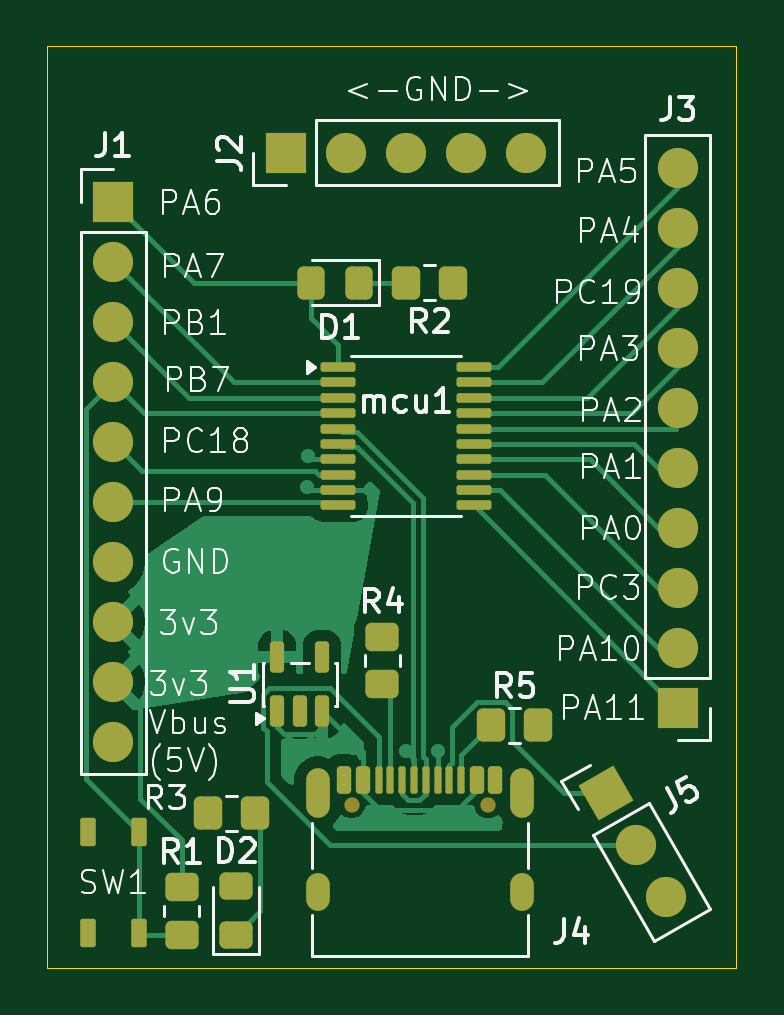
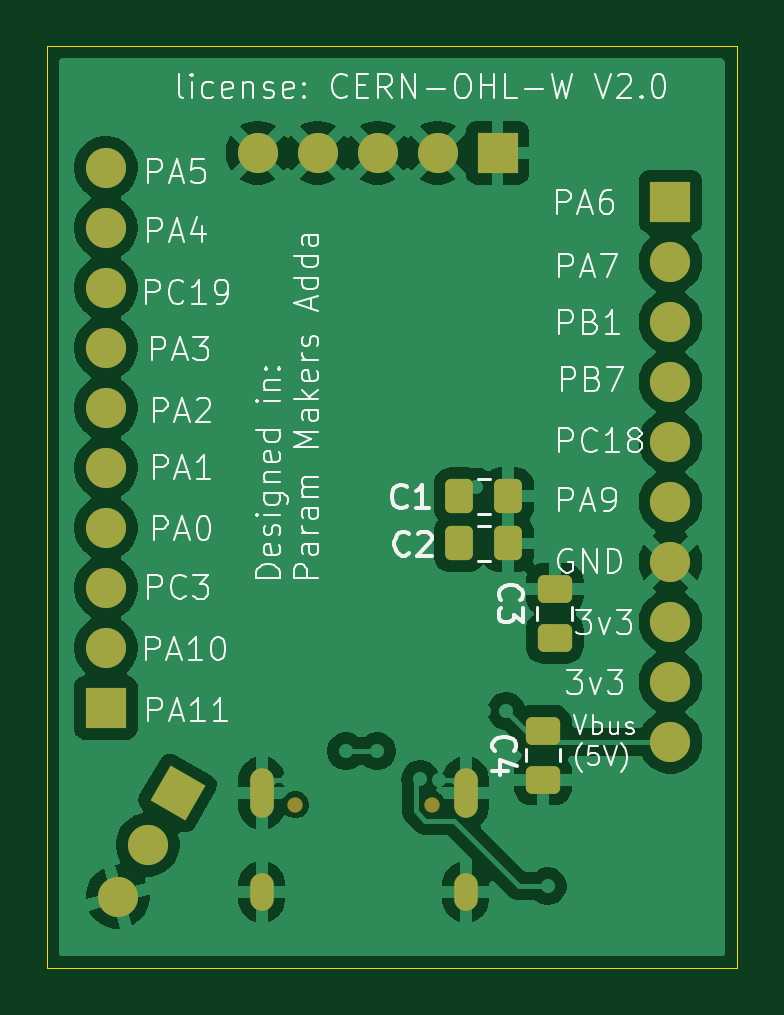
Circuit board: 9 layer files. Board 29.2 x 39.0 mm.
- bottom_copper: ch32-devboard-B_Cu.gbl (63932 bytes)
- bottom_mask: ch32-devboard-B_Mask.gbs (2898 bytes)
- paste: ch32-devboard-B_Paste.gbp (1590 bytes)
- bottom_silk: ch32-devboard-B_Silkscreen.gbo (55827 bytes)
- outline: ch32-devboard-Edge_Cuts.gm1 (605 bytes)
- top_copper: ch32-devboard-F_Cu.gtl (30178 bytes)
- top_mask: ch32-devboard-F_Mask.gts (5082 bytes)
- paste: ch32-devboard-F_Paste.gtp (3786 bytes)
- top_silk: ch32-devboard-F_Silkscreen.gto (49214 bytes)

=== bottom_copper: ch32-devboard-B_Cu.gbl (63932 bytes, source omitted) ===
=== bottom_mask: ch32-devboard-B_Mask.gbs (2898 bytes, source withheld) ===
=== paste: ch32-devboard-B_Paste.gbp (1590 bytes, source withheld) ===
=== bottom_silk: ch32-devboard-B_Silkscreen.gbo (55827 bytes, source omitted) ===
=== outline: ch32-devboard-Edge_Cuts.gm1 ===
%TF.GenerationSoftware,KiCad,Pcbnew,10.0.7*%
%TF.CreationDate,2026-10-28T19:11:28+05:30*%
%TF.ProjectId,ch32-devboard,63683332-2d64-4657-9662-6f6172642e6b,rev?*%
%TF.SameCoordinates,Original*%
%TF.FileFunction,Profile,NP*%
%FSLAX45Y45*%
G04 Gerber Fmt 4.5, Leading zero omitted, Abs format (unit mm)*
G04 Created by KiCad (PCBNEW 10.0.7) date 2026-10-28 19:11:28*
%MOMM*%
%LPD*%
G01*
G04 APERTURE LIST*
%TA.AperFunction,Profile*%
%ADD10C,0.050000*%
%TD*%
G04 APERTURE END LIST*
D10*
X13280000Y-6550000D02*
X16198604Y-6550000D01*
X16198604Y-10451105D01*
X13280000Y-10451105D01*
X13280000Y-6550000D01*
M02*

=== top_copper: ch32-devboard-F_Cu.gtl (30178 bytes, source omitted) ===
=== top_mask: ch32-devboard-F_Mask.gts (5082 bytes, source withheld) ===
=== paste: ch32-devboard-F_Paste.gtp (3786 bytes, source withheld) ===
=== top_silk: ch32-devboard-F_Silkscreen.gto (49214 bytes, source omitted) ===
